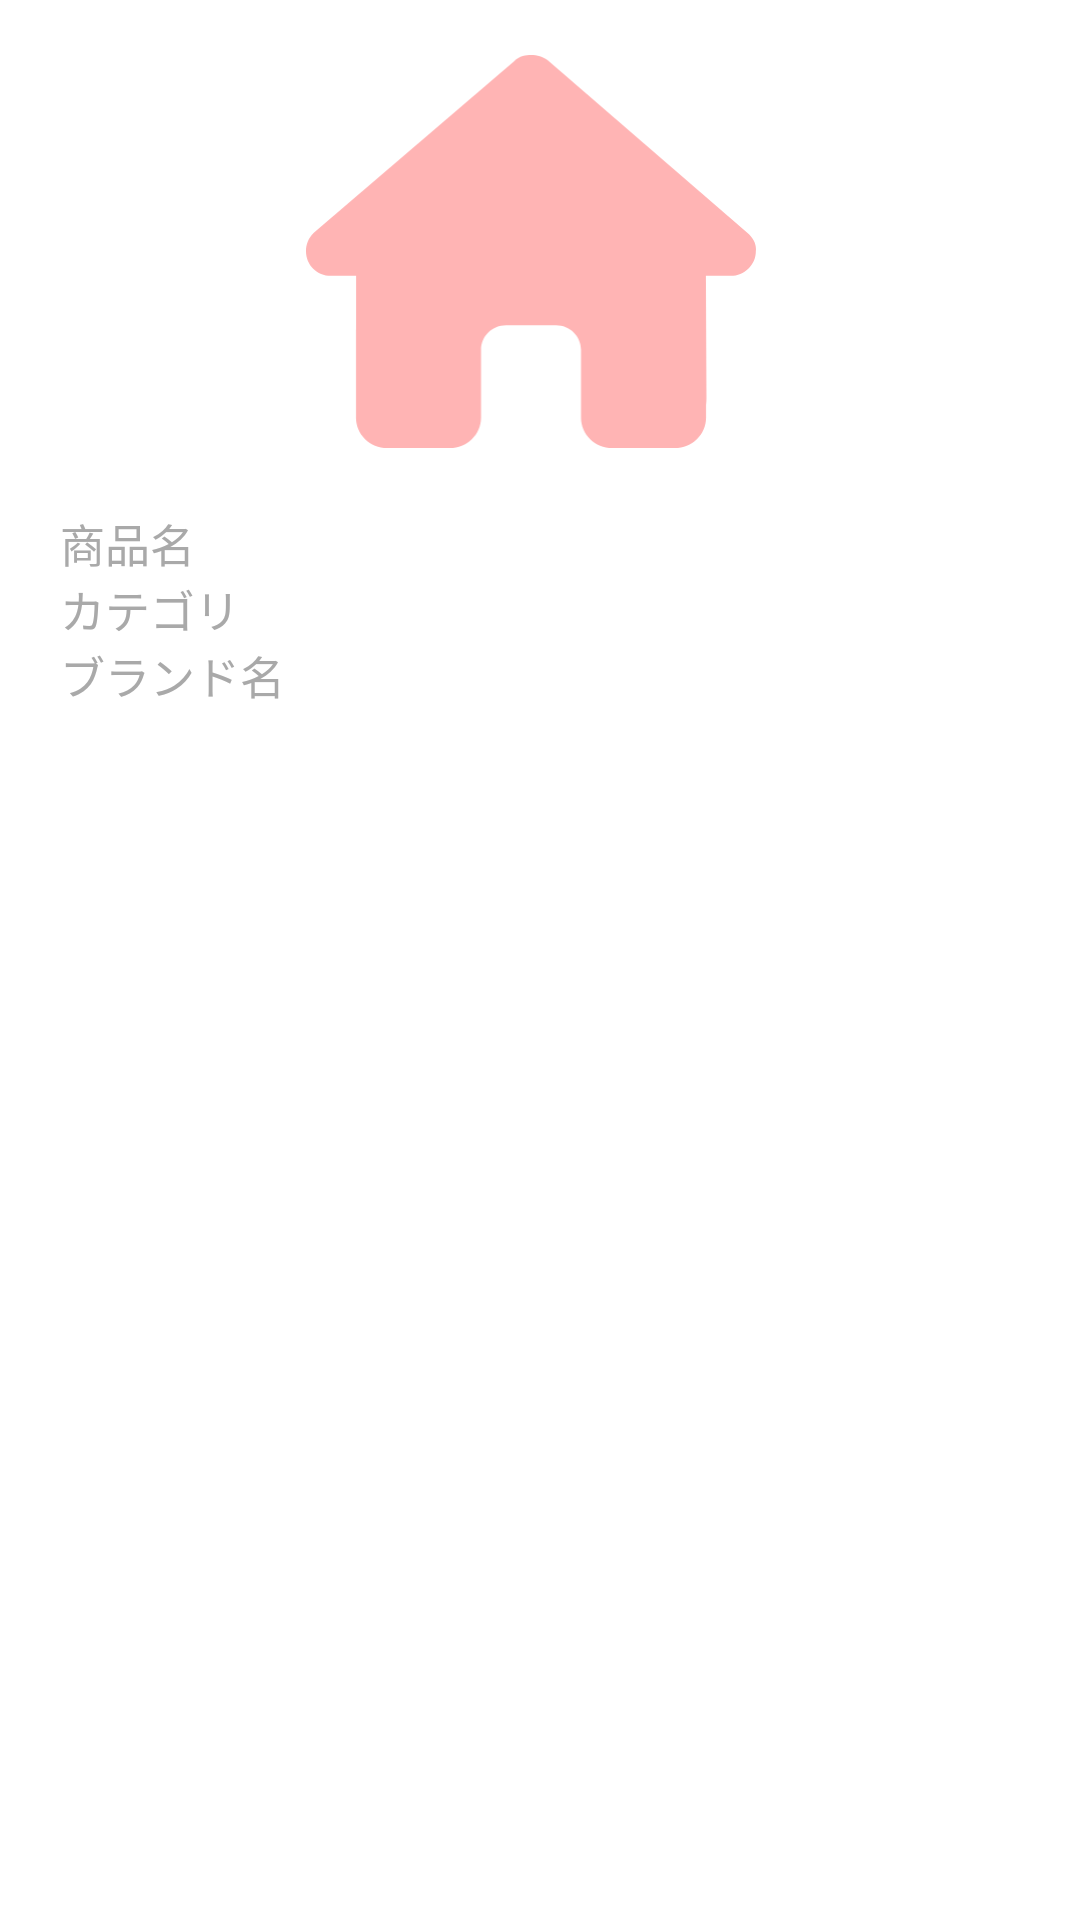

The Android layout XML behind this screen, and the referenced resources:
<!-- AndroidManifest.xml: application theme Theme.PureLab -->
<!-- res/layout/material_card.xml -->
<?xml version="1.0" encoding="utf-8"?>
<LinearLayout xmlns:android="http://schemas.android.com/apk/res/android"
    xmlns:app="http://schemas.android.com/apk/res-auto"
    xmlns:tools="http://schemas.android.com/tools"
    android:layout_width="350dp"
    android:layout_height="300dp"
    android:layout_gravity="center_horizontal"
    android:paddingStart="10dp"
    android:paddingTop="10dp"
    android:paddingEnd="16dp"
    android:layout_marginTop="150dp"
    android:orientation="vertical"
    android:paddingBottom="10dp">

    <FrameLayout
        android:layout_width="150dp"
        android:layout_height="150dp"
        android:layout_gravity="center"
        >
        <ImageView
            android:id="@+id/home_item_icon"
            android:layout_width="match_parent"
            android:layout_height="match_parent"
            android:src="@drawable/home_image"
            />
    </FrameLayout>

    <LinearLayout
        android:layout_width="match_parent"
        android:layout_height="match_parent"
        android:layout_gravity="bottom"
        android:layout_marginTop="10dp"
        android:layout_marginLeft="10dp"
        android:orientation="vertical">

        <TextView
            android:id="@+id/item_title"
            android:layout_width="match_parent"
            android:layout_height="wrap_content"
            android:textSize="15sp"
            android:textColor="@color/sub_title"
            app:autoSizeMaxTextSize="15sp"
            app:autoSizeMinTextSize="8sp"
            android:text="商品名" />

        <TextView
            android:id="@+id/item_Category"
            android:layout_width="match_parent"
            android:layout_height="wrap_content"
            android:textSize="15sp"
            android:textColor="@color/sub_title"
            app:autoSizeMaxTextSize="15sp"
            app:autoSizeMinTextSize="8sp"
            android:text="カテゴリ" />

        <TextView
            android:id="@+id/item_brandName"
            android:layout_width="match_parent"
            android:layout_height="wrap_content"
            android:textSize="15sp"
            android:textColor="@color/sub_title"
            app:autoSizeMaxTextSize="15sp"
            app:autoSizeMinTextSize="8sp"
            android:text="ブランド名" />

        <TextView
            android:id="@+id/item_text"
            android:layout_width="match_parent"
            android:layout_height="match_parent"
            android:textSize="15sp"
            app:autoSizeMaxTextSize="15sp"
            app:autoSizeMinTextSize="8sp"
            tools:text="商品詳細" />
    </LinearLayout>

</LinearLayout>
<!-- resources referenced by this layout -->
<resources>
  <color name="sub_title">#a9a9a9</color>
  <!-- drawable home_image (drawable) -->
  <?xml version="1.0" encoding="utf-8"?>
  <vector xmlns:android="http://schemas.android.com/apk/res/android"
      android:width="576dp"
      android:height="512dp"
      android:viewportWidth="576"
      android:viewportHeight="521"
      >
      <path
          android:fillColor="@color/base_pink"
          android:pathData="M575.8 255.5c0 18-15 32.1-32 32.1h-32l0.7 160.2c0 2.7-0.2 5.4-0.5 8.1V472c0 22.1-17.9 40-40 40H456c-1.1 0-2.2 0-3.3-0.1c-1.4 0.1-2.8 0.1-4.2 0.1H416 392c-22.1 0-40-17.9-40-40V448 384c0-17.7-14.3-32-32-32H256c-17.7 0-32 14.3-32 32v64 24c0 22.1-17.9 40-40 40H160 128.1c-1.5 0-3-0.1-4.5-0.2c-1.2 0.1-2.4 0.2-3.6 0.2H104c-22.1 0-40-17.9-40-40V360c0-0.9 0-1.9 0.1-2.8V287.6H32c-18 0-32-14-32-32.1c0-9 3-17 10-24L266.4 8c7-7 15-8 22-8s15 2 21 7L564.8 231.5c8 7 12 15 11 24z"
          />
  </vector>
  <style name="Theme.PureLab" parent="Theme.MaterialComponents.DayNight.DarkActionBar">
          
          <item name="colorPrimary">@color/base_pink</item>
          <item name="colorPrimaryDark">@color/colorPrimaryDark</item>
          <item name="colorOnPrimary">@color/white</item>
          
          <item name="colorSecondary">@color/colorSecondary</item>
          <item name="colorSecondaryVariant">@color/colorSecondaryVariant</item>
          <item name="colorOnSecondary">@color/black</item>
          
          <item name="android:statusBarColor" tools:targetApi="l">@color/base_pink</item>
          
      </style>
  <color name="base_pink">#FFB4B4</color>
  <color name="colorPrimaryDark">#b71c1c</color>
  <color name="white">#FFFFFFFF</color>
  <color name="colorSecondary">#FF4081</color>
  <color name="colorSecondaryVariant">#FF4081</color>
  <color name="black">#FF000000</color>
</resources>
